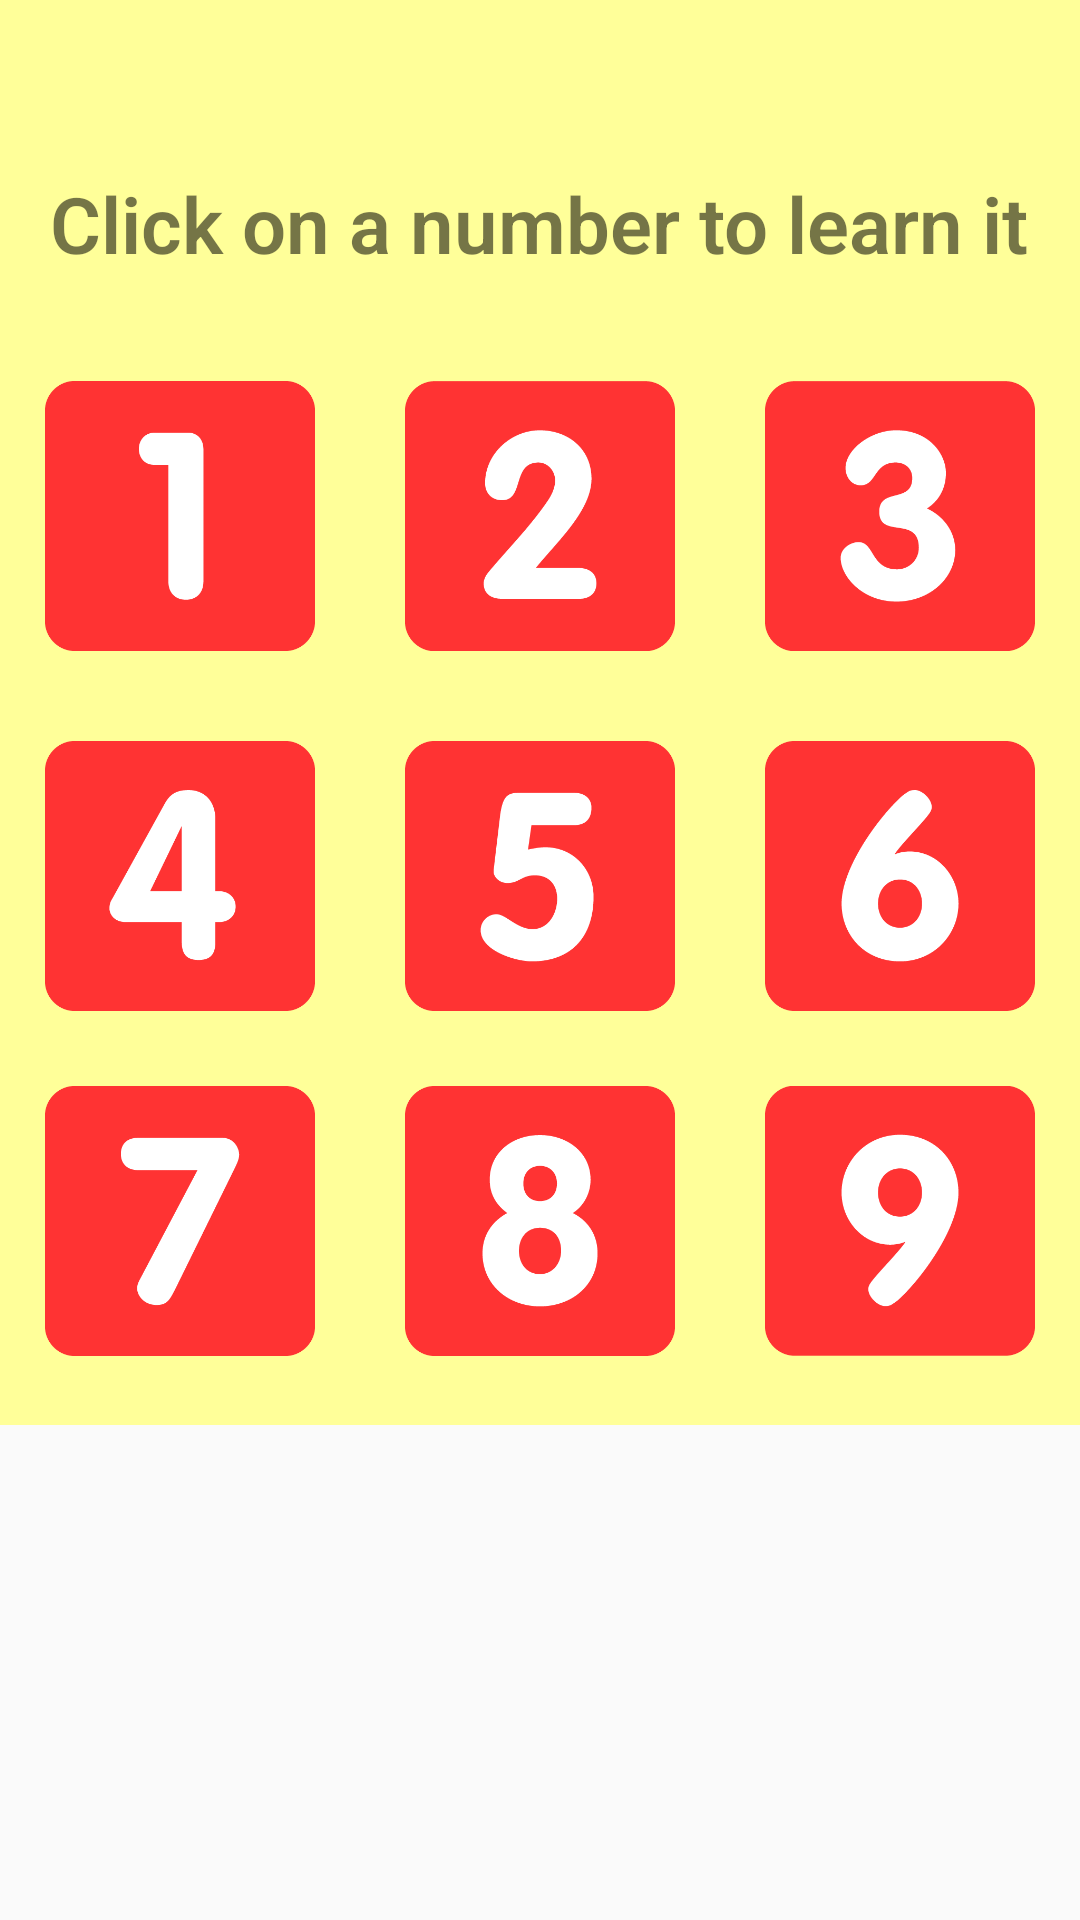

Here is an Android app screen rendered from its layout file. Give the layout XML and the strings, colors and styles it references.
<!-- AndroidManifest.xml: application theme AppTheme -->
<!-- res/layout/activity_number.xml -->
<?xml version="1.0" encoding="utf-8"?>
<android.support.constraint.ConstraintLayout xmlns:android="http://schemas.android.com/apk/res/android"
    xmlns:app="http://schemas.android.com/apk/res-auto"
    xmlns:tools="http://schemas.android.com/tools"
    android:layout_width="match_parent"
    android:layout_height="match_parent"
    tools:context="com.example.aniruddh.able.NumberActivity">

<ScrollView
    android:layout_width="wrap_content"
    android:layout_height="match_parent">
    <RelativeLayout
        android:layout_width="match_parent"
        android:layout_height="match_parent"
        android:background="@color/colorAccent"
        tools:layout_editor_absoluteX="8dp"
        tools:layout_editor_absoluteY="8dp">>

        <TextView
            android:id="@+id/textView2"
            android:layout_width="wrap_content"
            android:layout_height="wrap_content"
            android:layout_alignParentTop="true"
            android:layout_centerHorizontal="true"
            android:layout_marginTop="57dp"
            android:text="Click on a number to learn it"
            android:textSize="26sp"
            android:textStyle="bold" />


        <GridLayout
            android:id="@+id/gridLayout"
            android:layout_width="368dp"
            android:layout_height="368dp"
            android:layout_below="@+id/textView2"
            android:layout_centerHorizontal="true"
            android:layout_marginTop="15dp"
            android:columnCount="3"
            android:rowCount="3"
            tools:layout_editor_absoluteX="8dp"
            tools:layout_editor_absoluteY="127dp">

            <ImageView
                android:id="@+id/imageView"
                android:layout_width="90dp"
                android:layout_height="90dp"
                android:layout_column="0"
                android:layout_marginBottom="15dp"
                android:layout_marginLeft="15dp"
                android:layout_marginRight="15dp"
                android:layout_marginTop="20dp"
                android:layout_row="0"

                android:onClick="clicka"
                android:src="@drawable/one"
                android:tag="0" />

            <ImageView
                android:id="@+id/imageView2"
                android:layout_width="90dp"
                android:layout_height="90dp"
                android:layout_column="1"
                android:layout_marginBottom="15dp"
                android:layout_marginLeft="15dp"
                android:layout_marginRight="15dp"
                android:layout_marginTop="20dp"
                android:layout_row="0"
                android:onClick="clicka"
                android:src="@drawable/two"
                android:tag="1" />

            <ImageView
                android:id="@+id/imageView3"
                android:layout_width="90dp"
                android:layout_height="90dp"
                android:layout_column="2"
                android:layout_marginBottom="15dp"
                android:layout_marginLeft="15dp"
                android:layout_marginRight="15dp"
                android:layout_marginTop="20dp"
                android:layout_row="0"
                android:onClick="clicka"
                android:src="@drawable/three"
                android:tag="2" />

            <ImageView
                android:id="@+id/imageView4"
                android:layout_width="90dp"
                android:layout_height="90dp"
                android:layout_column="0"
                android:layout_marginBottom="15dp"
                android:layout_marginLeft="15dp"
                android:layout_marginRight="15dp"
                android:layout_marginTop="15dp"
                android:layout_row="1"
                android:onClick="clicka"
                android:src="@drawable/four"
                android:tag="3" />

            <ImageView
                android:id="@+id/imageView5"
                android:layout_width="90dp"
                android:layout_height="90dp"
                android:layout_column="1"
                android:layout_marginBottom="15dp"
                android:layout_marginLeft="15dp"
                android:layout_marginRight="15dp"
                android:layout_marginTop="15dp"
                android:layout_row="1"
                android:onClick="clicka"
                android:src="@drawable/five"
                android:tag="4" />

            <ImageView
                android:id="@+id/imageView6"
                android:layout_width="90dp"
                android:layout_height="90dp"
                android:layout_column="2"
                android:layout_marginBottom="15dp"
                android:layout_marginLeft="15dp"
                android:layout_marginRight="15dp"
                android:layout_marginTop="15dp"
                android:layout_row="1"
                android:onClick="clicka"
                android:src="@drawable/six"
                android:tag="5" />

            <ImageView
                android:id="@+id/imageView7"
                android:layout_width="90dp"
                android:layout_height="90dp"
                android:layout_column="0"
                android:layout_marginBottom="15dp"
                android:layout_marginLeft="15dp"
                android:layout_marginRight="15dp"
                android:layout_marginTop="10dp"
                android:layout_row="2"
                android:onClick="clicka"
                android:src="@drawable/seven"
                android:tag="6" />

            <ImageView
                android:id="@+id/imageView8"
                android:layout_width="90dp"
                android:layout_height="90dp"
                android:layout_column="1"
                android:layout_marginBottom="20dp"
                android:layout_marginLeft="15dp"
                android:layout_marginRight="15dp"
                android:layout_marginTop="10dp"
                android:layout_row="2"
                android:onClick="clicka"
                android:src="@drawable/eight"
                android:tag="7" />

            <ImageView
                android:id="@+id/imageView9"
                android:layout_width="90dp"
                android:layout_height="90dp"
                android:layout_column="2"
                android:layout_marginBottom="15dp"
                android:layout_marginLeft="15dp"
                android:layout_marginRight="15dp"
                android:layout_marginTop="10dp"
                android:layout_row="2"
                android:onClick="clicka"
                android:src="@drawable/nine"
                android:tag="8"
                tools:layout_editor_absoluteX="233dp"
                tools:layout_editor_absoluteY="-111dp" />

        </GridLayout>
    </RelativeLayout>
</ScrollView>
</android.support.constraint.ConstraintLayout>
<!-- resources referenced by this layout -->
<resources>
  <color name="colorAccent">#ffff99</color>
  <!-- drawable eight: png bitmap (drawable, 8055 bytes) -->
  <!-- drawable five: png bitmap (drawable, 7052 bytes) -->
  <!-- drawable four: png bitmap (drawable, 6007 bytes) -->
  <!-- drawable nine: png bitmap (drawable, 7458 bytes) -->
  <!-- drawable one: png bitmap (drawable, 4104 bytes) -->
  <!-- drawable seven: png bitmap (drawable, 5819 bytes) -->
  <!-- drawable six: png bitmap (drawable, 7406 bytes) -->
  <!-- drawable three: png bitmap (drawable, 7962 bytes) -->
  <!-- drawable two: png bitmap (drawable, 7345 bytes) -->
  <style name="AppTheme" parent="Theme.AppCompat.Light.DarkActionBar">
          
          <item name="colorPrimary">@color/colorPrimary</item>
          <item name="colorPrimaryDark">@color/colorPrimaryDark</item>
          <item name="colorAccent">@color/colorAccent</item>
          <item name="android:fontFamily">sans-serif-light</item>
      </style>
  <color name="colorPrimary">#ff5d3b</color>
  <color name="colorPrimaryDark">#d92600</color>
</resources>
